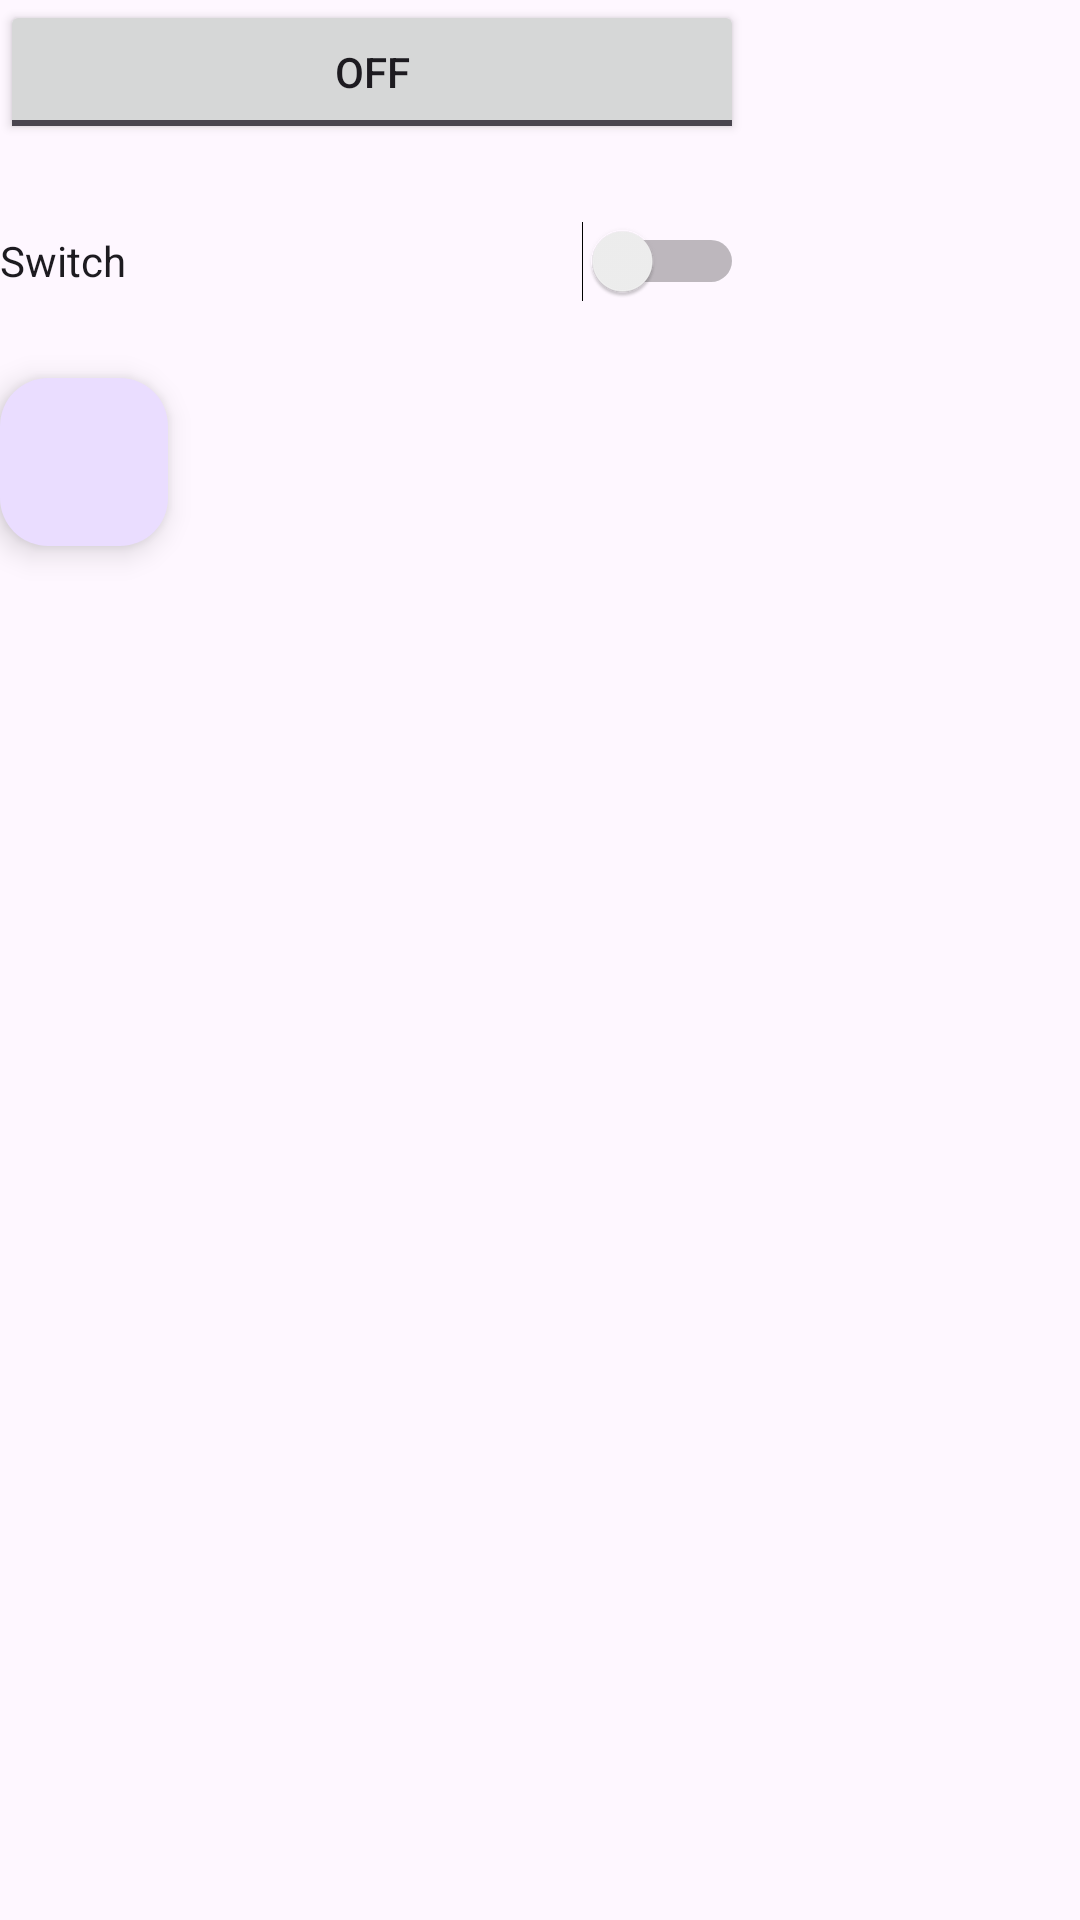

Here is an Android app screen rendered from its layout file. Give the layout XML and the strings, colors and styles it references.
<!-- AndroidManifest.xml: application theme Theme.ThemeAndStyle -->
<!-- res/layout/activity_main2.xml -->
<?xml version="1.0" encoding="utf-8"?>
<LinearLayout xmlns:android="http://schemas.android.com/apk/res/android"
    xmlns:app="http://schemas.android.com/apk/res-auto"
    xmlns:tools="http://schemas.android.com/tools"
    android:id="@+id/main"
    android:layout_width="match_parent"
    android:layout_height="match_parent"
    tools:context=".MainActivity2">


    <LinearLayout
        android:id="@+id/linearLayout2"
        android:layout_width="248dp"
        android:layout_height="638dp"
        android:orientation="vertical"
        app:layout_constraintBottom_toBottomOf="parent"
        app:layout_constraintEnd_toEndOf="parent"
        app:layout_constraintStart_toStartOf="parent"
        app:layout_constraintTop_toTopOf="parent">

        <ToggleButton
            android:id="@+id/toggleButton"
            android:layout_width="match_parent"
            android:layout_height="wrap_content"
            android:text="ToggleButton" />

        <Switch
            android:id="@+id/switch1"
            android:layout_width="match_parent"
            android:layout_height="78dp"
            android:text="Switch"
            tools:ignore="UseSwitchCompatOrMaterialXml" />

        <com.google.android.material.floatingactionbutton.FloatingActionButton
            android:id="@+id/floatingActionButton"
            android:layout_width="157dp"
            android:layout_height="wrap_content"
            android:clickable="true"
            tools:srcCompat="@tools:sample/backgrounds/scenic" />
    </LinearLayout>
</LinearLayout>
<!-- resources referenced by this layout -->
<resources>
  <style name="Theme.ThemeAndStyle" parent="Base.Theme.ThemeAndStyle" />
  <style name="Base.Theme.ThemeAndStyle" parent="Theme.Material3.DayNight.NoActionBar">
          
          
      </style>
</resources>
